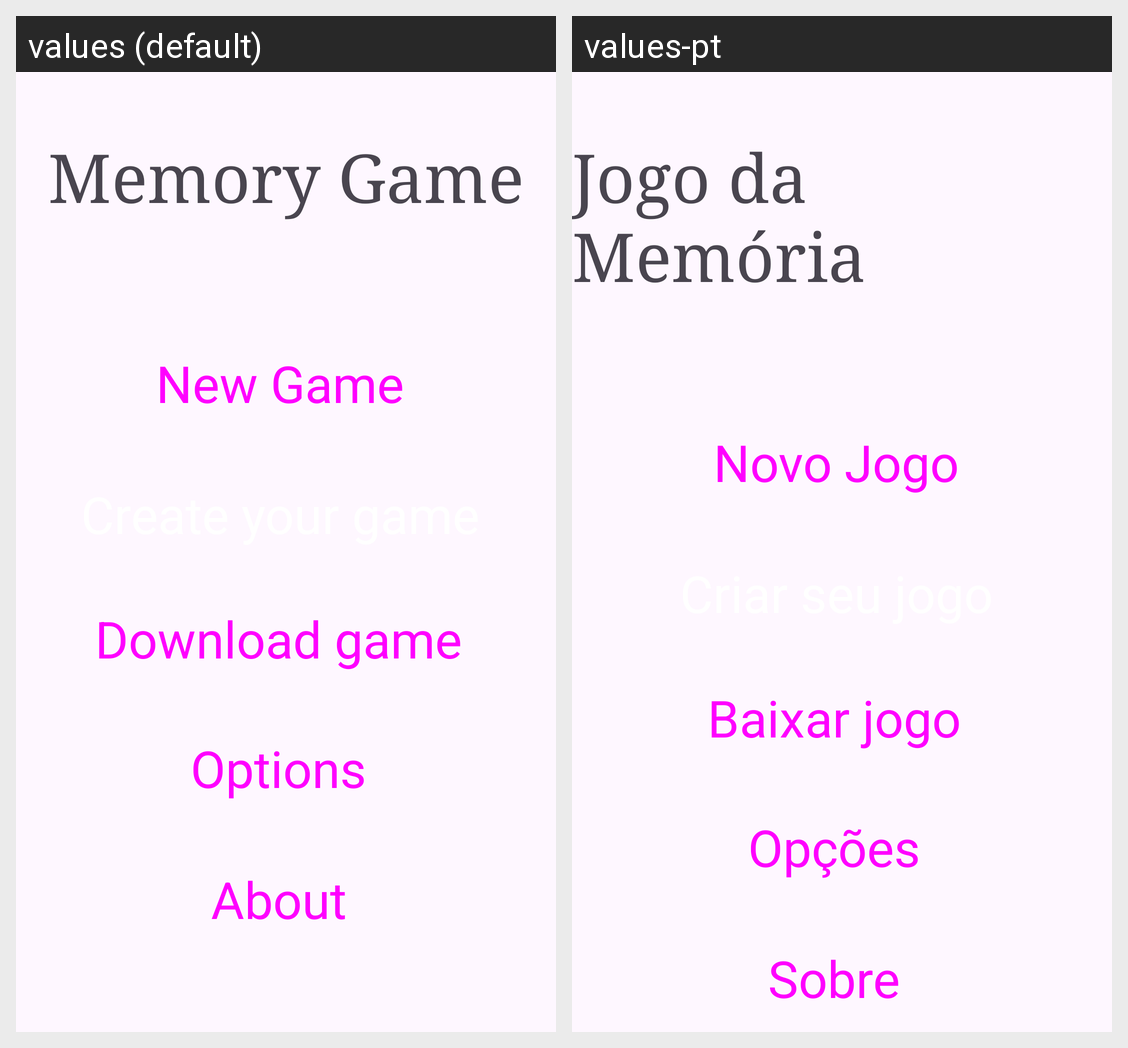

For this localized Android screen grid, give each drawn string resource with its value in every locale shown.
Android screen res/layout/activity_menu.xml rendered under 2 locales, left to right: values (default), values-pt. Device: Nexus 5 (rendered at 1080×1920; each locale shown at half size, 540×960, under a caption strip naming it); theme Theme.MemoryGame.
Strings drawn on this screen, with the default value and each locale's value (text and hints the layout hard-codes, and strings that could not be matched under every locale, appear in the picture but are not listed):

menu_new_game
  values: New Game
  values-pt: Novo Jogo

menu_options
  values: Options
  values-pt: Opções

menu_about
  values: About
  values-pt: Sobre

menu_download_game
  values: Download game
  values-pt: Baixar jogo

menu_title
  values: Memory Game
  values-pt: Jogo da Memória
